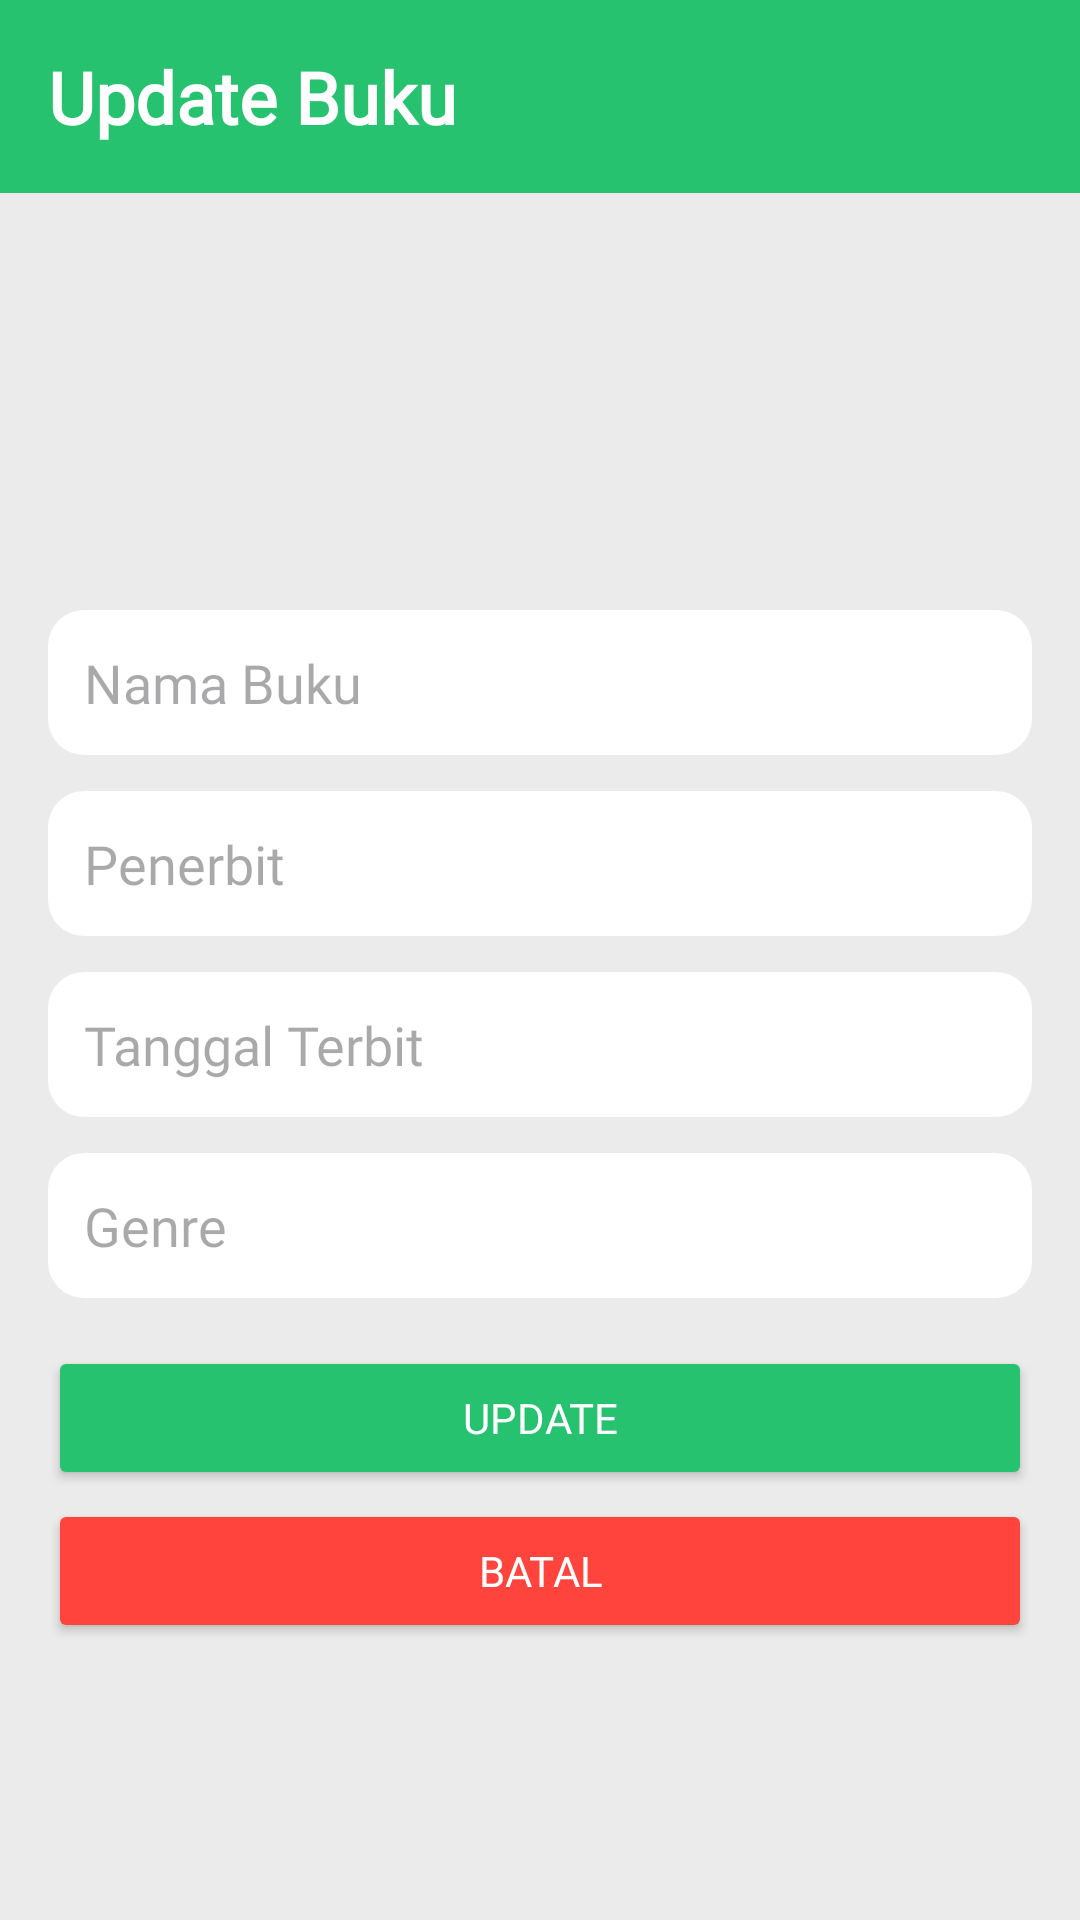

This screen was rendered from an Android layout file. Write that file and the resources it references.
<!-- AndroidManifest.xml: application theme Theme.BacaPoint_Alpha -->
<!-- res/layout/activity_update.xml -->
<?xml version="1.0" encoding="utf-8"?>
<ScrollView xmlns:android="http://schemas.android.com/apk/res/android"
    android:layout_width="match_parent"
    android:layout_height="match_parent"
    android:background="#EBEBEB">

    <LinearLayout
        android:orientation="vertical"
        android:layout_width="match_parent"
        android:layout_height="wrap_content">

        <LinearLayout
            android:layout_width="match_parent"
            android:layout_height="wrap_content"
            android:background="#26C270"
            android:padding="12dp"
            android:layout_marginBottom="16dp">

            <TextView
                android:id="@+id/updateTitle"
                android:layout_width="match_parent"
                android:layout_height="wrap_content"
                android:fontFamily="@font/montserrat_bold"
                android:padding="4dp"
                android:text="Update Buku"
                android:textColor="#FFFFFF"
                android:textSize="24sp"
                android:textStyle="bold"
                android:gravity="left" />
        </LinearLayout>

        <LinearLayout
            android:layout_width="match_parent"
            android:layout_height="match_parent"
            android:layout_margin="16dp"
            android:orientation="vertical">

            <LinearLayout
                android:layout_width="match_parent"
                android:layout_height="75dp"
                android:layout_margin="16dp"
                android:orientation="vertical">

            </LinearLayout>

            <EditText
                android:id="@+id/etNamaBukuUpdate"
                android:layout_width="match_parent"
                android:layout_height="wrap_content"
                android:layout_marginBottom="12dp"
                android:background="@drawable/edit_text_background"
                android:fontFamily="@font/montserrat"
                android:hint="Nama Buku"
                android:padding="12dp" />

            <EditText
                android:id="@+id/etPenerbitUpdate"
                android:layout_width="match_parent"
                android:layout_height="wrap_content"
                android:layout_marginBottom="12dp"
                android:background="@drawable/edit_text_background"
                android:fontFamily="@font/montserrat"
                android:hint="Penerbit"
                android:padding="12dp" />

            <EditText
                android:id="@+id/etTanggalBacaUpdate"
                android:layout_width="match_parent"
                android:layout_height="wrap_content"
                android:layout_marginBottom="12dp"
                android:background="@drawable/edit_text_background"
                android:focusable="false"
                android:fontFamily="@font/montserrat"
                android:hint="Tanggal Terbit"
                android:padding="12dp" />

            <EditText
                android:id="@+id/etGenreUpdate"
                android:layout_width="match_parent"
                android:layout_height="wrap_content"
                android:layout_marginBottom="16dp"
                android:background="@drawable/edit_text_background"
                android:fontFamily="@font/montserrat"
                android:hint="Genre"
                android:padding="12dp" />

            <Button
                android:id="@+id/btnUpdate"
                android:layout_width="match_parent"
                android:layout_height="wrap_content"
                android:layout_marginBottom="3dp"
                android:backgroundTint="#26C270"
                android:fontFamily="@font/montserrat_bold"
                android:text="Update"
                android:textColor="#FFFFFF" />

            <Button
                android:id="@+id/btnCancelUpdate"
                android:layout_width="match_parent"
                android:layout_height="wrap_content"
                android:backgroundTint="#ff443d"
                android:fontFamily="@font/montserrat_bold"
                android:text="Batal"
                android:textColor="#FFFFFF" />
        </LinearLayout>

    </LinearLayout>
</ScrollView>
<!-- resources referenced by this layout -->
<resources>
  <!-- drawable edit_text_background (drawable) -->
  <?xml version="1.0" encoding="utf-8"?>
  <shape xmlns:android="http://schemas.android.com/apk/res/android"
      android:shape="rectangle">
      <solid android:color="#FFFFFF" />
      <corners android:radius="12dp" />
  </shape>
  <style name="Theme.BacaPoint_Alpha" parent="Base.Theme.BacaPoint_Alpha" />
  <style name="Base.Theme.BacaPoint_Alpha" parent="Theme.Material3.DayNight.NoActionBar">
          
          
      </style>
</resources>
